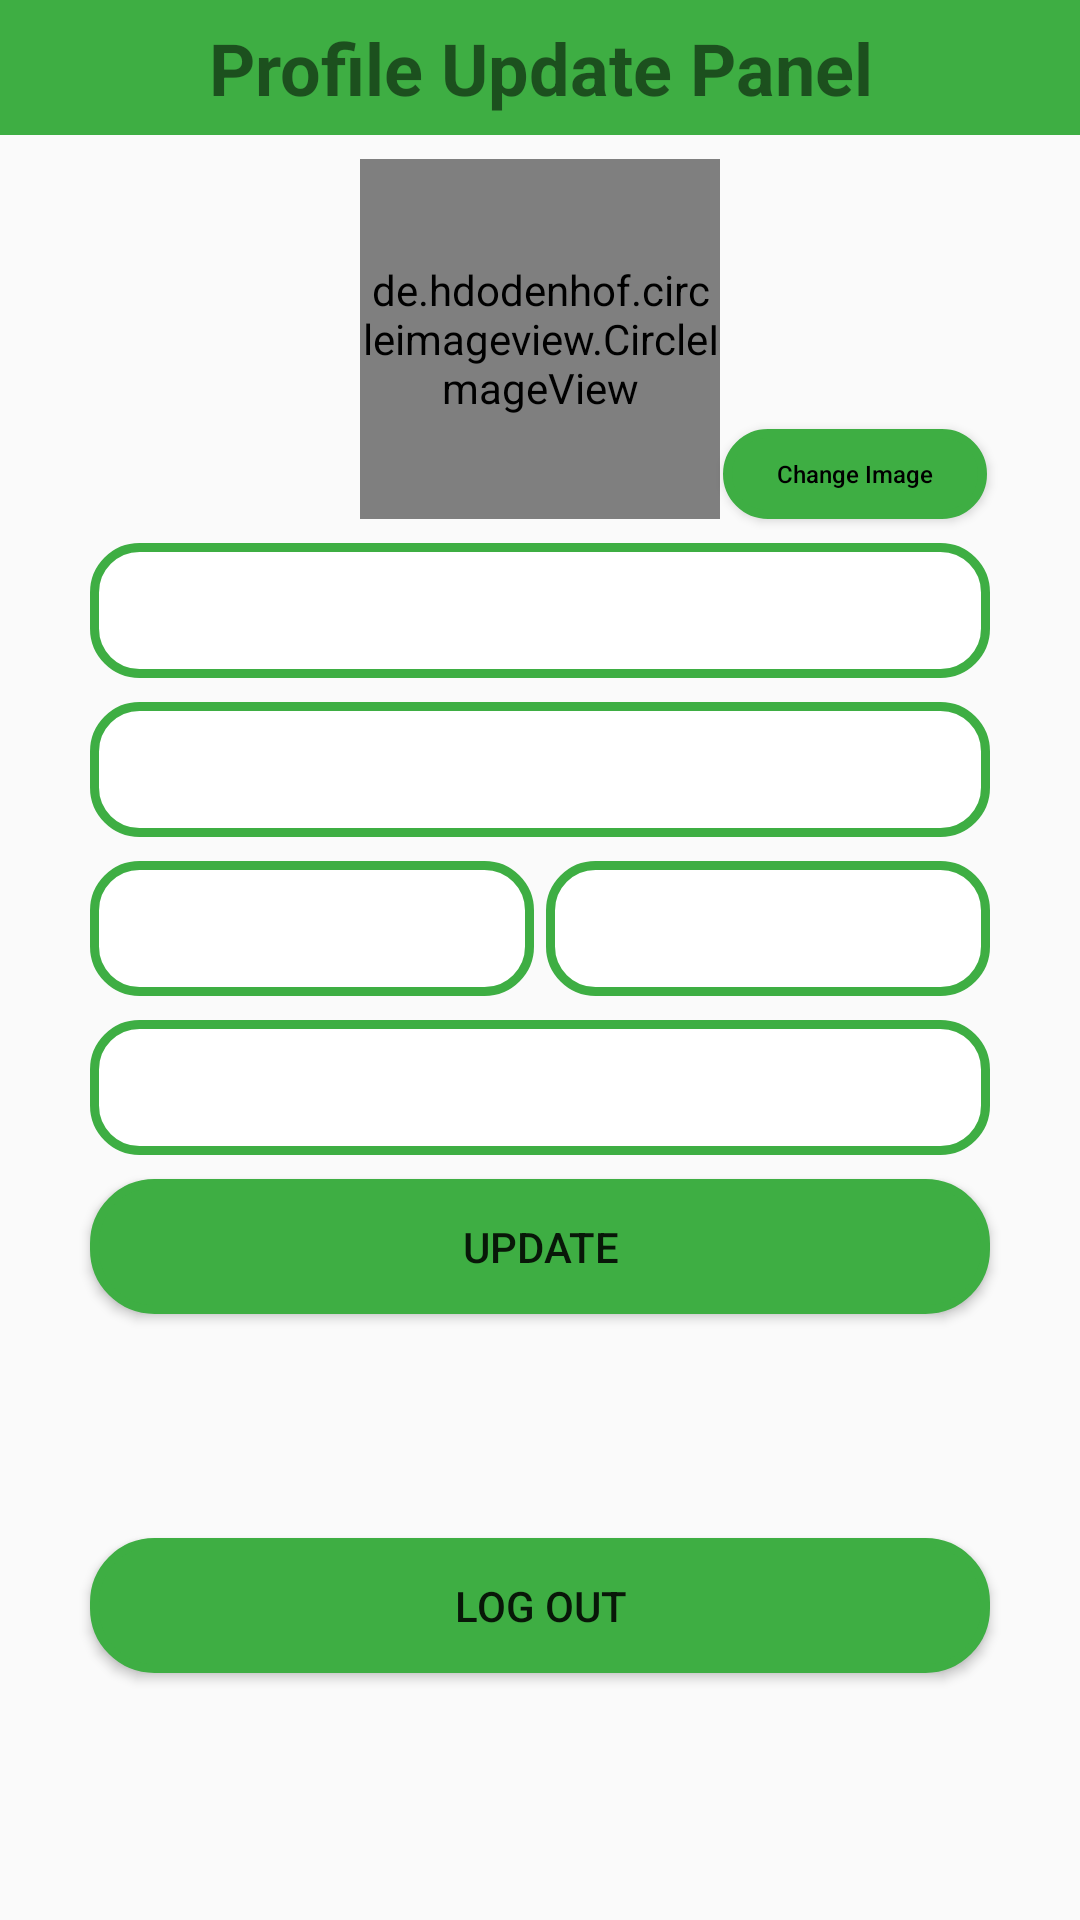

Android layout source for this screen:
<!-- AndroidManifest.xml: application theme AppTheme -->
<!-- res/layout/profile_update_dialog.xml -->
<?xml version="1.0" encoding="utf-8"?>
<androidx.constraintlayout.widget.ConstraintLayout xmlns:android="http://schemas.android.com/apk/res/android"
    xmlns:app="http://schemas.android.com/apk/res-auto"
    xmlns:tools="http://schemas.android.com/tools"
    android:layout_width="match_parent"
    android:layout_height="wrap_content"
    tools:ignore="ExtraText">

    <EditText
        android:id="@+id/nameID"
        android:layout_width="300dp"
        android:layout_height="45dp"
        android:layout_below="@+id/imageView2"
        android:layout_alignParentStart="true"
        android:layout_alignParentEnd="true"
        android:layout_marginTop="8dp"
        android:autofillHints="Name"
        android:background="@drawable/input_boxcolor"
        android:ems="10"
        android:inputType="textPersonName"
        android:paddingStart="15dp"
        app:layout_constraintEnd_toEndOf="@+id/nameID2"
        app:layout_constraintStart_toStartOf="@+id/nameID2"
        app:layout_constraintTop_toBottomOf="@+id/nameID2"
        tools:ignore="LabelFor,RtlSymmetry" />

    <EditText
        android:id="@+id/nameID2"
        android:layout_width="300dp"
        android:layout_height="45dp"
        android:layout_below="@+id/nameID"
        android:layout_alignStart="@+id/nameID"
        android:layout_alignEnd="@+id/nameID"
        android:layout_marginTop="8dp"
        android:autofillHints="Student ID"
        android:background="@drawable/input_boxcolor"
        android:ems="10"
        android:inputType="textPersonName"
        android:paddingStart="15dp"
        app:layout_constraintEnd_toEndOf="@+id/imageView2"
        app:layout_constraintStart_toStartOf="@+id/imageView2"
        app:layout_constraintTop_toBottomOf="@+id/imageView2"
        tools:ignore="LabelFor,RtlSymmetry" />

    <Button
        android:id="@+id/updateButtonForStudentProfile"
        android:layout_width="300dp"
        android:layout_height="45dp"
        android:layout_below="@+id/deptID"
        android:layout_alignStart="@+id/deptID"
        android:layout_alignEnd="@+id/deptID"
        android:layout_marginTop="8dp"
        android:background="@drawable/input_duttom"
        android:text="@string/update"
        app:layout_constraintStart_toStartOf="@+id/deptID"
        app:layout_constraintTop_toBottomOf="@+id/deptID" />

    <TextView
        android:id="@+id/textView3"
        android:layout_width="match_parent"
        android:layout_height="45dp"
        android:layout_alignParentTop="true"
        android:background="#3EAE43"
        android:gravity="center"
        android:text="@string/profile_update_panel"
        android:textSize="24sp"
        android:textStyle="bold"
        app:layout_constraintEnd_toEndOf="parent"
        app:layout_constraintStart_toStartOf="parent"
        app:layout_constraintTop_toTopOf="parent" />

    <Spinner
        android:id="@+id/semesterID"
        android:layout_width="148dp"
        android:layout_height="45dp"
        android:layout_below="@+id/nameID2"
        android:layout_alignStart="@+id/nameID2"
        android:layout_marginTop="8dp"
        android:background="@drawable/input_boxcolor"
        app:layout_constraintStart_toStartOf="@+id/nameID"
        app:layout_constraintTop_toBottomOf="@+id/nameID" />

    <Spinner
        android:id="@+id/sectionID"
        android:layout_width="148dp"
        android:layout_height="45dp"
        android:layout_below="@+id/nameID2"
        android:layout_alignEnd="@+id/nameID2"
        android:layout_marginStart="4dp"
        android:layout_marginTop="8dp"
        android:layout_toEndOf="@+id/semesterID"
        android:background="@drawable/input_boxcolor"
        app:layout_constraintEnd_toEndOf="@+id/nameID"
        app:layout_constraintStart_toEndOf="@+id/semesterID"
        app:layout_constraintTop_toBottomOf="@+id/nameID" />

    <Spinner
        android:id="@+id/deptID"
        android:layout_width="300dp"
        android:layout_height="45dp"
        android:layout_below="@+id/semesterID"
        android:layout_alignStart="@+id/semesterID"
        android:layout_alignEnd="@+id/sectionID"
        android:layout_marginTop="8dp"
        android:background="@drawable/input_boxcolor"
        app:layout_constraintEnd_toEndOf="@+id/sectionID"
        app:layout_constraintStart_toStartOf="@+id/semesterID"
        app:layout_constraintTop_toBottomOf="@+id/semesterID" />

    <de.hdodenhof.circleimageview.CircleImageView
        android:id="@+id/imageView2"
        android:layout_width="120dp"
        android:layout_height="120dp"
        android:layout_below="@+id/textView3"
        android:layout_alignParentEnd="true"
        android:layout_marginStart="24dp"
        android:layout_marginTop="8dp"
        android:layout_marginEnd="24dp"
        android:foregroundGravity="center"
        android:src="@drawable/input_circle"
        app:layout_constraintEnd_toEndOf="parent"
        app:layout_constraintStart_toStartOf="parent"
        app:layout_constraintTop_toBottomOf="@+id/textView3" />

    <Button
        android:id="@+id/studentCloseBtn"
        android:layout_width="30dp"
        android:layout_height="30dp"
        android:layout_marginTop="8dp"
        android:layout_marginEnd="8dp"
        android:background="@drawable/ic_baseline_close_24"
        app:layout_constraintEnd_toEndOf="@+id/textView3"
        app:layout_constraintTop_toTopOf="@+id/textView3" />

    <Button
        android:id="@+id/studentLogOutBtn"
        android:layout_width="300dp"
        android:layout_height="45dp"
        android:layout_marginTop="8dp"
        android:layout_marginBottom="16dp"
        android:background="@drawable/input_duttom"
        android:text="Log out"
        app:layout_constraintBottom_toBottomOf="parent"
        app:layout_constraintEnd_toEndOf="@+id/updateButtonForStudentProfile"
        app:layout_constraintStart_toStartOf="@+id/updateButtonForStudentProfile"
        app:layout_constraintTop_toBottomOf="@+id/updateButtonForStudentProfile" />

    <Button
        android:id="@+id/changeBtn"
        android:layout_width="wrap_content"
        android:layout_height="30dp"
        android:background="@drawable/input_duttom"
        android:text="Change Image"
        android:textAllCaps="false"
        android:textColor="#000000"
        android:textSize="8sp"
        android:textStyle="normal"
        app:layout_constraintBottom_toBottomOf="@+id/imageView2"
        app:layout_constraintEnd_toEndOf="@+id/nameID2"
        app:layout_constraintStart_toEndOf="@+id/imageView2" />

</androidx.constraintlayout.widget.ConstraintLayout>
<!-- resources referenced by this layout -->
<resources>
  <!-- drawable input_boxcolor (drawable) -->
  <?xml version="1.0" encoding="utf-8"?>
  <shape xmlns:android="http://schemas.android.com/apk/res/android">
      <stroke
          android:color="#3EAE43"
          android:width="3dp"
          ></stroke>
      <corners
          android:radius="15dp"
          ></corners>
      <gradient
          android:angle="270"
          android:centerColor="#fff"
          android:endColor="#fff"
          android:startColor="#fff" />
  
  </shape>
  <!-- drawable input_circle (drawable) -->
  <?xml version="1.0" encoding="utf-8"?>
  <selector xmlns:android="http://schemas.android.com/apk/res/android">
  <item>
  
      <shape android:shape="oval">
          <stroke android:width="3dp" android:color="#3EAE43"/>
          <size android:width="150dp" android:height="150dp"/>
      </shape>
  </item>
  </selector>
  <!-- drawable input_duttom (drawable) -->
  <?xml version="1.0" encoding="utf-8"?>
  <shape xmlns:android="http://schemas.android.com/apk/res/android">
      <stroke
          android:color="#3EAE43"
          android:width="3dp"
          ></stroke>
      <corners
          android:radius="20dp"
          ></corners>
      <gradient
          android:angle="270"
          android:centerColor="#3EAE43"
          android:endColor="#3EAE43"
          android:startColor="#3EAE43" />
      
  
  </shape>
  <string name="profile_update_panel">Profile Update Panel</string>
  <string name="update">Update</string>
  <style name="AppTheme" parent="Theme.AppCompat.Light.NoActionBar">
          
          <item name="colorPrimary">@color/colorPrimary</item>
          <item name="colorPrimaryDark">@color/colorPrimaryDark</item>
          <item name="colorAccent">@color/colorAccent</item>
      </style>
  <color name="colorPrimary">#008577</color>
  <color name="colorPrimaryDark">#00574B</color>
  <color name="colorAccent">#D81B60</color>
</resources>
